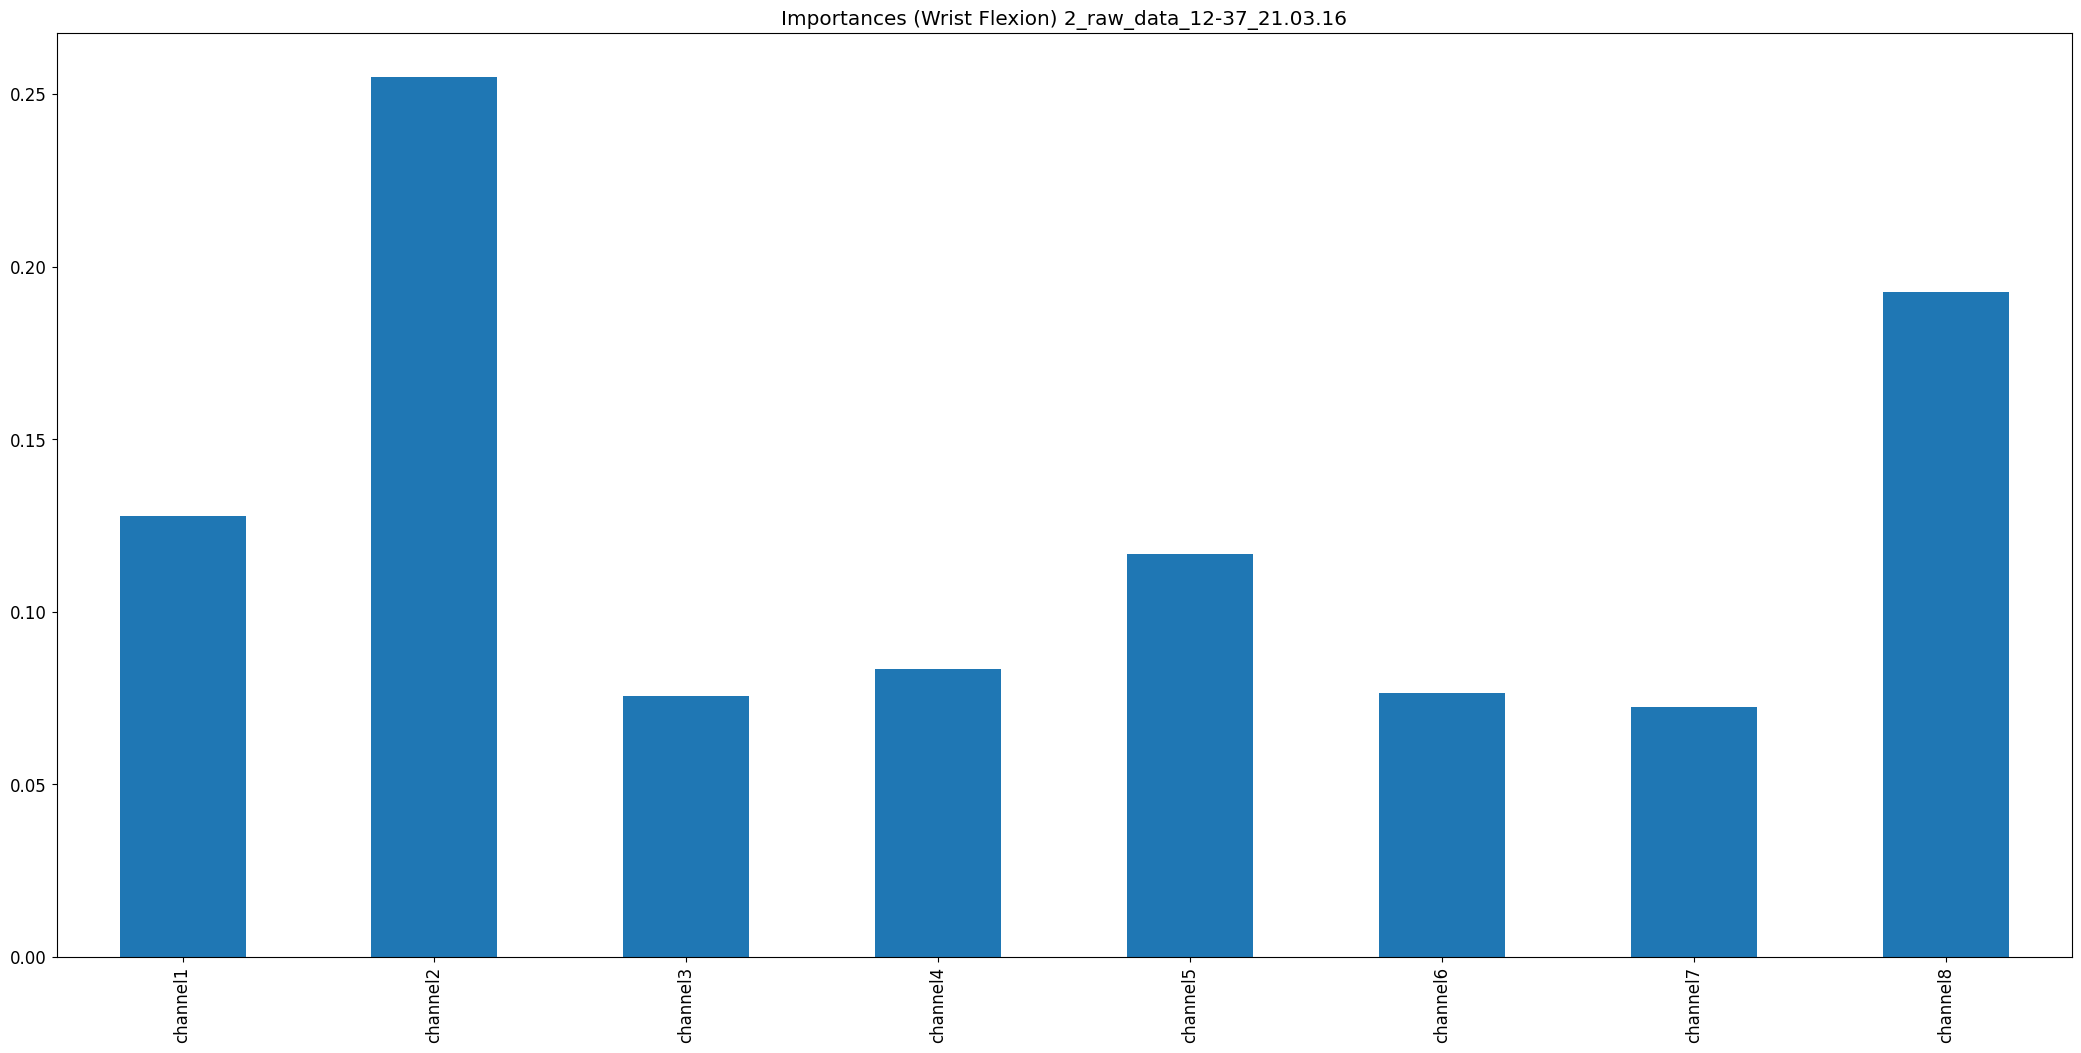

The table this chart was drawn from, first rows:
, 0
channel1, 0.1278
channel2, 0.2549
channel3, 0.07548
channel4, 0.08336
channel5, 0.1168
channel6, 0.07653
channel7, 0.0724
channel8, 0.1927
